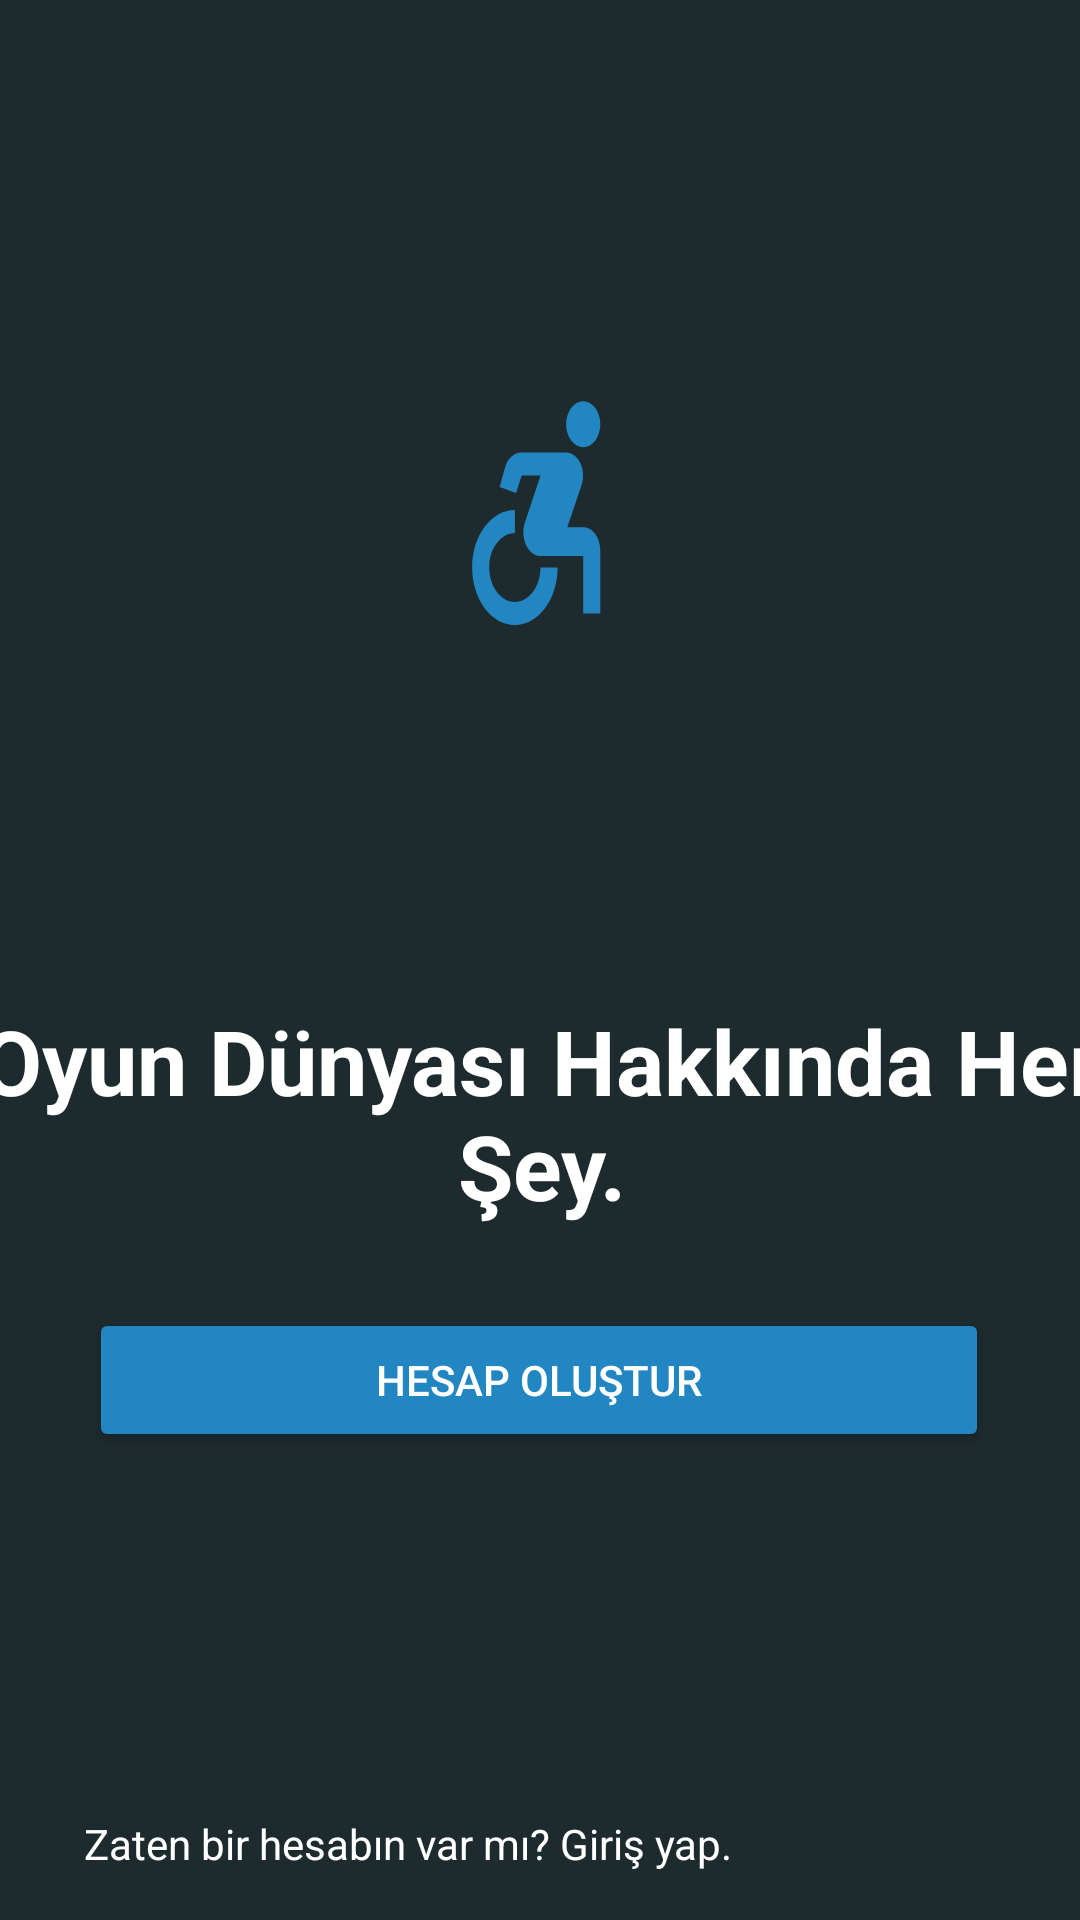

The Android layout XML behind this screen, and the referenced resources:
<!-- AndroidManifest.xml: application theme Theme.MainProjectTez -->
<!-- res/layout/activity_log_sign_in.xml -->
<?xml version="1.0" encoding="utf-8"?>
<androidx.constraintlayout.widget.ConstraintLayout xmlns:android="http://schemas.android.com/apk/res/android"
    xmlns:app="http://schemas.android.com/apk/res-auto"
    xmlns:tools="http://schemas.android.com/tools"
    android:layout_width="match_parent"
    android:layout_height="match_parent"
    android:background="@color/primary"
    tools:context=".LogSignInActivity">

    <TextView
        android:id="@+id/loginText"
        android:layout_width="wrap_content"
        android:layout_height="wrap_content"
        android:layout_marginStart="28dp"
        android:layout_marginLeft="28dp"
        android:layout_marginBottom="16dp"
        android:text="Zaten bir hesabın var mı? Giriş yap."
        android:textColor="@color/white"
        android:textColorLink="@color/secondary"
        app:layout_constraintBottom_toBottomOf="parent"
        app:layout_constraintStart_toStartOf="parent" />

    <TextView
        android:id="@+id/baseHeader"
        android:layout_width="380dp"
        android:layout_height="90dp"
        android:layout_marginTop="110dp"
        android:gravity="center"
        android:text="Oyun Dünyası Hakkında Her Şey."
        android:textColor="@color/white"
        android:textSize="30sp"
        android:textStyle="bold"
        app:layout_constraintEnd_toEndOf="parent"
        app:layout_constraintHorizontal_bias="0.5"
        app:layout_constraintStart_toStartOf="parent"
        app:layout_constraintTop_toBottomOf="@+id/logo" />

    <Button
        android:id="@+id/createAccButton"
        android:layout_width="300dp"
        android:layout_height="wrap_content"
        android:layout_marginTop="20dp"
        android:text="Hesap Oluştur"
        android:textColor="@color/white"
        app:backgroundTint="@color/secondaryDark"
        app:cornerRadius="20dp"
        app:layout_constraintEnd_toEndOf="parent"
        app:layout_constraintHorizontal_bias="0.495"
        app:layout_constraintStart_toStartOf="parent"
        app:layout_constraintTop_toBottomOf="@+id/baseHeader" />

    <ImageView
        android:id="@+id/logo"
        android:layout_width="147dp"
        android:layout_height="92dp"
        android:layout_marginTop="124dp"
        app:layout_constraintEnd_toEndOf="parent"
        app:layout_constraintHorizontal_bias="0.5"
        app:layout_constraintStart_toStartOf="parent"
        app:layout_constraintTop_toTopOf="parent"
        app:srcCompat="@drawable/ic_baseline_accessible_forward_24"
        tools:ignore="VectorDrawableCompat" />

</androidx.constraintlayout.widget.ConstraintLayout>
<!-- resources referenced by this layout -->
<resources>
  <color name="primary">#1d2a2e</color>
  <color name="secondary">#64b5f6</color>
  <color name="secondaryDark">#2286c3</color>
  <color name="white">#FFFFFFFF</color>
  <!-- drawable ic_baseline_accessible_forward_24 (drawable) -->
  <vector android:autoMirrored="true" android:height="269dp"
      android:tint="#2286C3" android:viewportHeight="24"
      android:viewportWidth="24" android:width="200dp" xmlns:android="http://schemas.android.com/apk/res/android">
      <path android:fillColor="@android:color/white" android:pathData="M17,4.54m-2,0a2,2 0,1 1,4 0a2,2 0,1 1,-4 0"/>
      <path android:fillColor="@android:color/white" android:pathData="M14,17h-2c0,1.65 -1.35,3 -3,3s-3,-1.35 -3,-3 1.35,-3 3,-3v-2c-2.76,0 -5,2.24 -5,5s2.24,5 5,5 5,-2.24 5,-5zM17,13.5h-1.86l1.67,-3.67C17.42,8.5 16.44,7 14.96,7h-5.2c-0.81,0 -1.54,0.47 -1.87,1.2L7.22,10l1.92,0.53L9.79,9L12,9l-1.83,4.1c-0.6,1.33 0.39,2.9 1.85,2.9L17,16v5h2v-5.5c0,-1.1 -0.9,-2 -2,-2z"/>
  </vector>
  <style name="Theme.MainProjectTez" parent="Theme.MaterialComponents.DayNight.DarkActionBar">
          
          <item name="colorPrimary">@color/purple_500</item>
          <item name="colorPrimaryVariant">@color/purple_700</item>
          <item name="colorOnPrimary">@color/white</item>
          
          <item name="colorSecondary">@color/teal_200</item>
          <item name="colorSecondaryVariant">@color/teal_700</item>
          <item name="colorOnSecondary">@color/black</item>
          
          <item name="android:statusBarColor" tools:targetApi="l">?attr/colorPrimaryVariant</item>
          
      </style>
  <color name="purple_500">#FF6200EE</color>
  <color name="purple_700">#FF3700B3</color>
  <color name="teal_200">#FF03DAC5</color>
  <color name="teal_700">#FF018786</color>
  <color name="black">#FF000000</color>
</resources>
